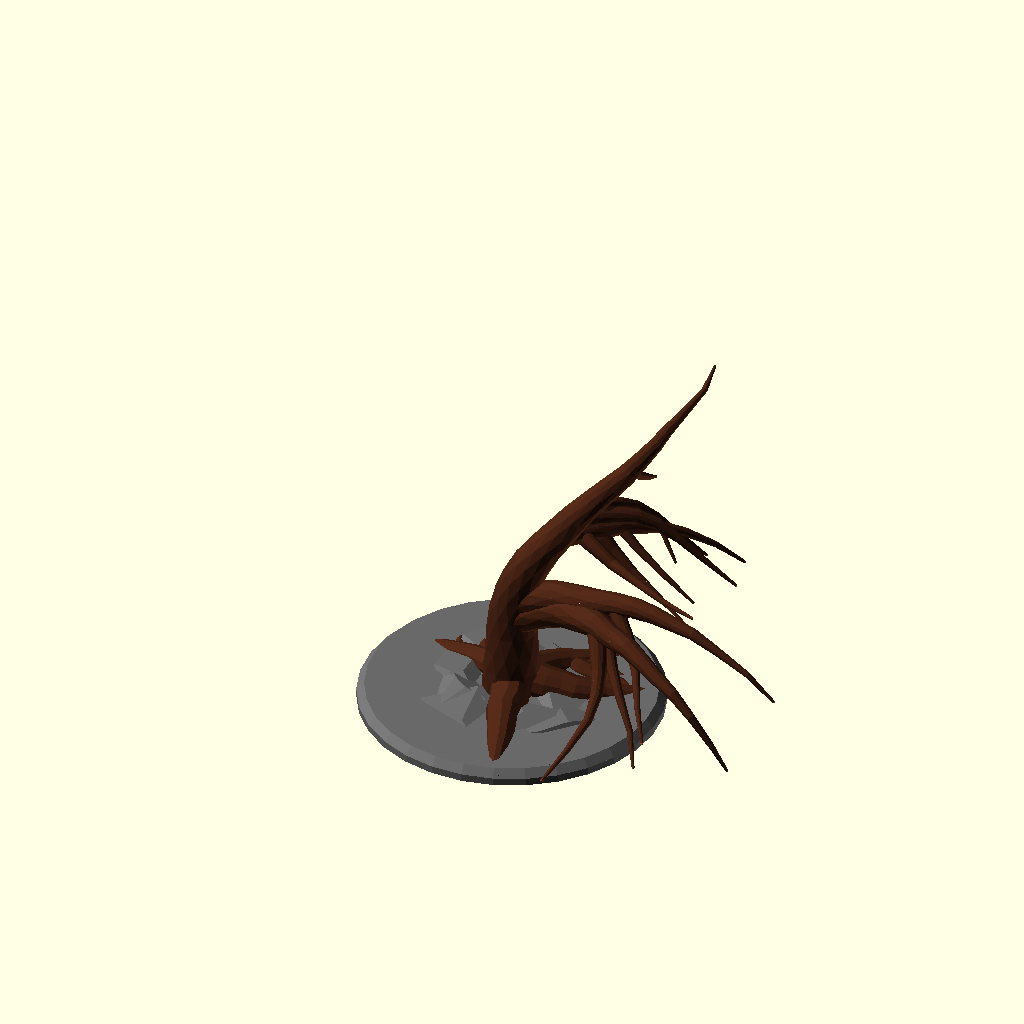
Cell 1: rendered with the file's own defaults.
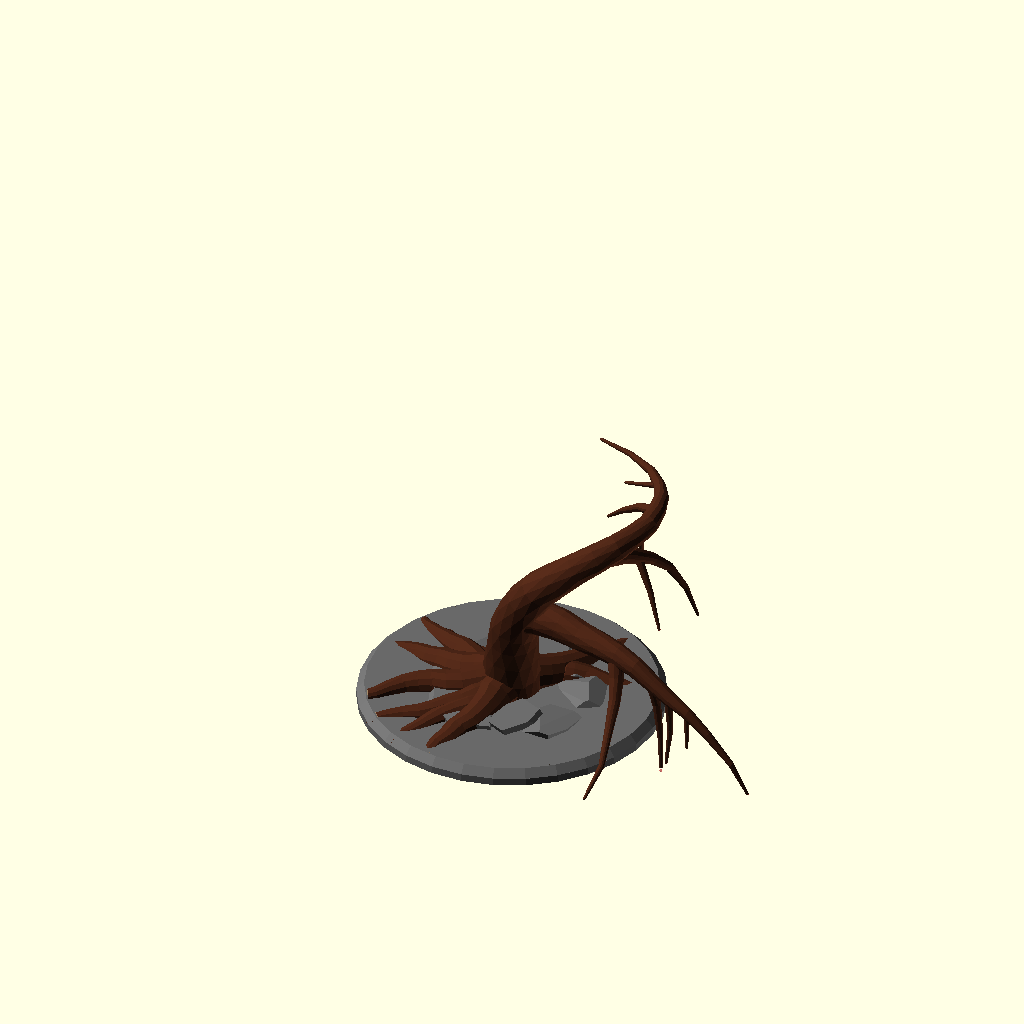
Cell 2: the same model with part = 1.
The same orthographic view direction (rotation 55°, 0°, 25°; colour scheme Cornfield) for every cell, with the view re-fitted per cell, so scale and position can differ between cells.
The OpenSCAD source (olderthan2019/winwall/backups/DeadTree-backup-hgqHp656-backup-gqHp6872.scad):
////////////////////
//Dead Tree generator by Torleif Ceder 2015 Creative Commons - Attribution - Share Alike

////////////////////
// preview[view:south west, tilt:top diagonal]
part=0;//[0,1,2,3,4,5,6,7,8,9]
mycolor=[0.3,0.15,0.09];
module grow(i,j)
{ union(){
    r=rands(-5,15+j,1)[0];
     rv=rands(-(10/i),(10/i),1)[0];
    goon=rands(-0.1,1,1)[0]+1.1-2/i;
    t=min(max(15,75/i),25);
    
    if(goon<0&&j>1){ 
        difference(){
        color(mycolor)hull(){#sphere(d=2*i,h=0.1,$fn=12);
rotate([r,rv,i]) translate([0,0,t])rotate([30,-3,0])cylinder(d=2*(i-1),h=0.1,$fn=12);}
        
      color("tan")  
rotate([r,rv,i]) translate([0,0,t])rotate([30,-3,0])cylinder(d=1.7*(i-1),h=5,$fn=12);}}
        
        else{
            color(mycolor)
            hull(){sphere(d=2*i,h=0.1,$fn=12);
        rotate([r,rv,i]) translate([0,0,t])sphere(d=2*(i-1),h=0.1,$fn=12);}
        
        
    if(i>=1 ){
    rotate([r,rv,i]) translate([0,0,t])grow(i-1,j+1);
    if(rands(0,1+j/15,1)[0]>=1){
    rotate([r,60+rv,i-90]) translate([0,0,0])grow(i-2,0);
    }
        }
        }
    
    }
}
module root(i)
{color(mycolor) union(){
    r=rands(-15,15,1)[0];
    rv=rands(-0.11,1,1)[0];
    t=max(10,25/i);
    hull(){sphere(d=2*i,h=0.1,$fn=12);
    rotate([rv,r,0]) translate([0,0,t])sphere(d=2*(i-1),h=0.1,$fn=12);}
    if(i>=1){
    rotate([rv,r,0]) translate([0,0,t])root(i-1);
    if(rands(0,1.08,1)[0]>=1){
    rotate([rv,r+45,0]) translate([0,0,t])root(i-2);
    }
        }
    
    }
}
module stone(){ color("DimGray")
    intersection(){
        rotate([rands(0, 360, 1)[0],rands(0, 360, 1)[0],rands(0, 360, 1)[0]])resize([rands(5, 10, 1)[0],1.4,1.4])
    //import("rock.stl", convexity=3);
    rotate([rands(0, 360, 1)[0],rands(0, 360, 1)[0],rands(0, 360, 1)[0]])cube(1.5,center=true ); 
 
    rotate([rands(0, 360, 1)[0],rands(0, 360, 1)[0],rands(0, 360, 1)[0]])resize([rands(5, 10, 1)[0],1.5,1.5])
    //import("rock.stl", convexity=3);
    rotate([rands(0, 360, 1)[0],rands(0, 360, 1)[0],rands(0, 360, 1)[0]])cube(1.5,center=true ); 
         rotate([rands(0, 360, 1)[0],rands(0, 360, 1)[0],rands(0, 360, 1)[0]])resize([rands(5, 10, 1)[0],1.4,1.4])
    //import("rock.stl", convexity=3);
    rotate([rands(0, 90, 1)[0],rands(0, 90, 1)[0],rands(0, 90, 1)[0]])cube(1.5,center=true ); 
    }}

*cube([1,1,28]);
scale(0.3)union(){
    
   
  intersection(){ 
   
     color("tan")   cylinder(r=200,h=300);
 translate([0,0,8])  grow(20,0);
  }

translate([0,0,-0.001])color("DimGray")cylinder(r=100.001,h=5.001);
translate([0,0,5])color("DimGray")cylinder(r=100.001,r2=95,h=5);
  
   intersection(){ 
       
       color("tan")   cylinder(r=94,h=100);

       translate([0,0,16])union(){  
           for(i=[0:8]){
           color("DimGray") rotate([0,0,i*40+rands(-0,36,10)[part]]) translate([30+rands(0,20,1)[0],0,-8])resize([40,50,15]) stone();  }
           
rotate([80,180,0+rands(-15,15,10)[0]])root(15);
           rotate([80,180,rands(-360,360,10)[part]])root(15);
//rotate([60,180,60])grow(10);
rotate([80,180,120+rands(-15,15,1)[0]])root(15);
//rotate([60,180,180])grow(10);
rotate([80,180,240+rands(-15,15,1)[0]])root(12);
//rotate([60,180,300])grow(10);
}}
 }
Customizer parameters (derived from the source; name, type, default, range or options):
part: number, default 0, options 0, 1, 2, 3, 4, 5, 6, 7, 8, 9
mycolor: vector, default [0.3, 0.15, 0.09]
